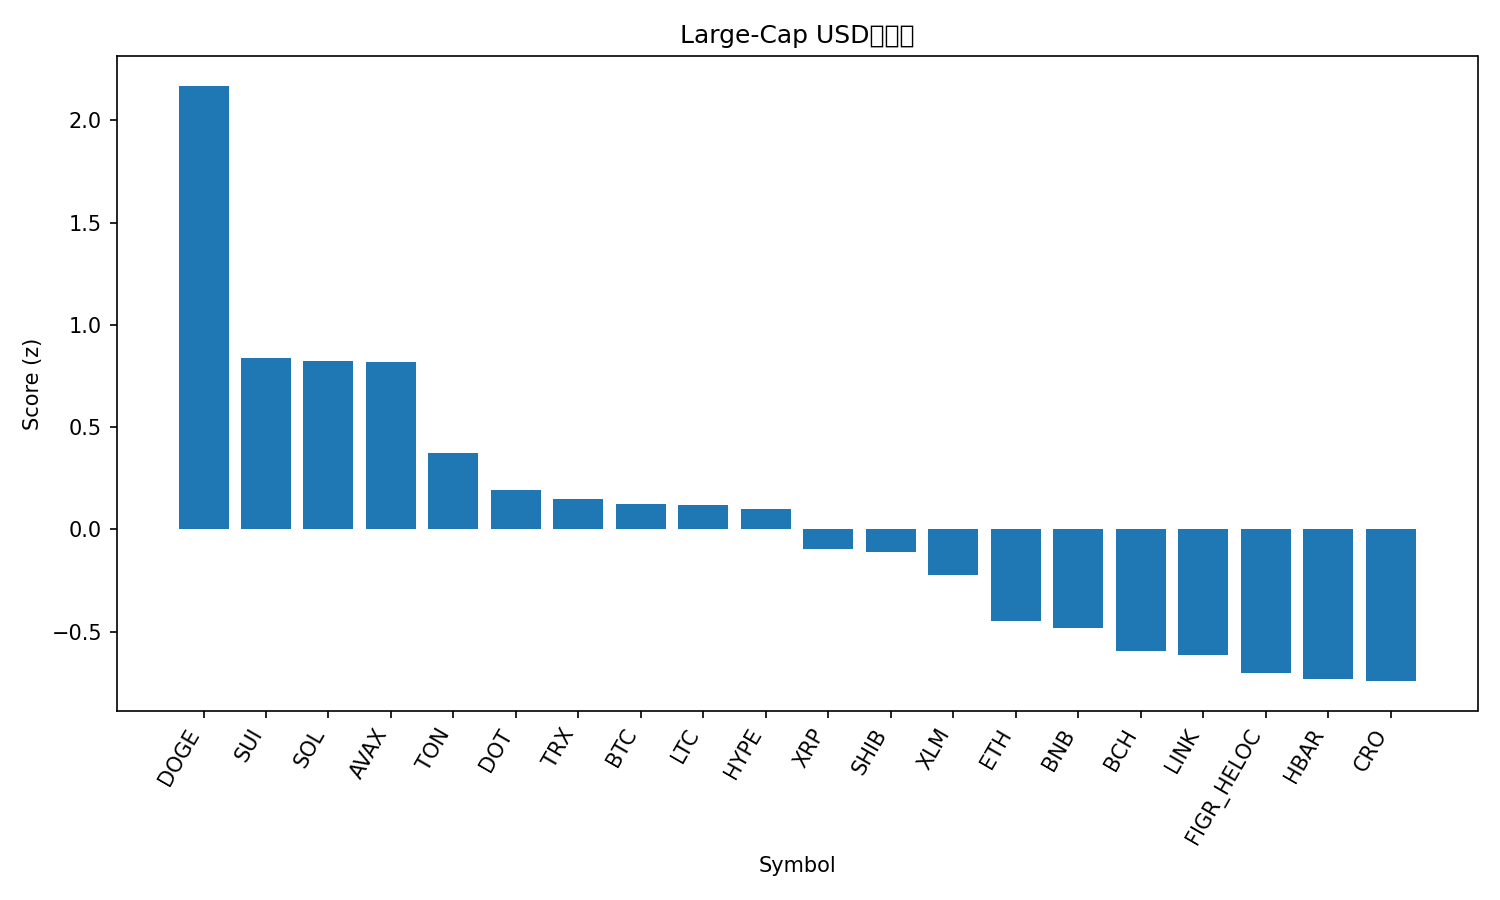

The table this chart was drawn from, first rows:
rank, name, symbol, price, pct_1h, pct_24h, pct_7d, pct_1h_vs_btc, pct_24h_vs_btc, pct_7d_vs_btc, market_cap_rank, market_cap, volume_usd, score
1, Dogecoin, DOGE, 0.2497, 1.206, 2.186, 15.46, 0.8089, 2.028, 12.33, 9, 37759637210, 3651449285, 2.169
2, Sui, SUI, 3.62, 0.7238, 0.6672, 9.43, 0.3262, 0.5086, 6.296, 18, 12936223298, 1106993412, 0.8357
3, Solana, SOL, 226.9, 0.5147, 1.158, 9.224, 0.1171, 0.9994, 6.089, 6, 123144389085, 9592928028, 0.8243
4, Avalanche, AVAX, 28.88, 0.04295, 1.718, 17.26, -0.3546, 1.559, 14.12, 21, 12219256416, 1598797950, 0.8183
5, Toncoin, TON, 3.18, 0.3359, 1.197, 1.725, -0.06167, 1.038, -1.41, 29, 8165836157, 129949149, 0.3729
6, Polkadot, DOT, 4.19, 0.3692, -0.1119, 10.68, -0.02841, -0.2705, 7.55, 34, 6391132929, 313624531, 0.1917
7, TRON, TRX, 0.3453, -0.105, 1.758, 2.043, -0.5026, 1.6, -1.092, 10, 32708011538, 844357363, 0.1495
8, Bitcoin, BTC, 114258, 0.3976, 0.1585, 3.135, 0.0, 0.0, 0.0, 1, 2278297187922, 46506542935, 0.1238
9, Litecoin, LTC, 116, 0.1065, 0.9238, 4.443, -0.2911, 0.7653, 1.308, 26, 8858009287, 754005880, 0.118
10, Hyperliquid, HYPE, 54.32, 0.5101, -1.38, 18.48, 0.1125, -1.539, 15.34, 15, 14735476367, 793425605, 0.09963
11, XRP, XRP, 3.0, 0.3631, -0.4064, 5.718, -0.03448, -0.5649, 2.584, 3, 179271832587, 5076511386, -0.0964
12, Shiba Inu, SHIB, 1.303e-05, 0.372, -0.5562, 7.072, -0.02556, -0.7147, 3.937, 31, 7692675908, 230022757, -0.1101
13, Stellar, XLM, 0.387, -0.18, 0.5753, 7.261, -0.5776, 0.4168, 4.126, 19, 12328712278, 294646248, -0.2259
14, Ethereum, ETH, 4418, 0.1786, -0.4488, 0.3037, -0.219, -0.6073, -2.831, 2, 534561424303, 38506072914, -0.4506
15, BNB, BNB, 899.3, -0.001266, -0.4262, 6.053, -0.3989, -0.5847, 2.919, 5, 125248182568, 1592980554, -0.4818
16, Bitcoin Cash, BCH, 594.8, -0.482, 0.9801, 0.9664, -0.8796, 0.8215, -2.168, 23, 11856452855, 655737940, -0.5974
17, Chainlink, LINK, 23.68, 0.0988, -0.6438, 1.772, -0.2988, -0.8023, -1.363, 13, 16080531205, 970735193, -0.6147
18, Figure Heloc, FIGR_HELOC, 0.9929, 0.0, -0.4106, -0.4094, -0.3976, -0.5691, -3.544, 20, 12263688665, 22416833, -0.7019
19, Hedera, HBAR, 0.2354, -0.4583, -0.1516, 9.584, -0.8559, -0.3101, 6.449, 25, 10003383889, 225853481, -0.7303
20, Cronos, CRO, 0.2576, -0.06436, -0.0225, -4.149, -0.462, -0.181, -7.283, 28, 8667900726, 126762408, -0.7426
21, Cardano, ADA, 0.8786, -0.1297, -1.539, 7.608, -0.5273, -1.698, 4.473, 11, 32111668586, 1733162285, -1.011
